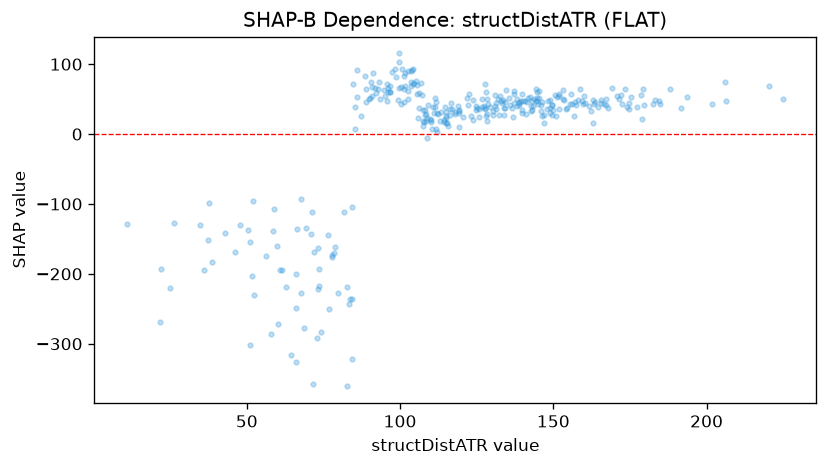

The data file committed next to this chart (first rows):
feature_value, shap_value
10.97, -129.2
24.96, -219.6
37.34, -151.8
38.56, -182.9
37.77, -98.93
62.93, -219.3
47.84, -130.4
46.09, -169.4
51.62, -202.6
26.29, -127.7
66.41, -135.2
101.2, 45.49
101.2, 63.9
148.9, 30.84
90.21, 51.23
90.99, 54.54
96.04, 59.52
78.63, -161
178.9, 20.87
128.4, 18.6
81.76, -111.7
95.21, 53.95
103.5, 69.03
101.6, 68.6
105.5, 56.73
78.61, -170.5
77.89, -176.4
115.7, 11.48
146, 33.42
143.1, 34.87
128.1, 26.23
71.12, -111.4
35.94, -194.6
34.85, -130.4
58.55, -138.8
52.16, -96.46
42.79, -141.8
50.42, -138
67.76, -93.18
85.97, 52.6
95.95, 66.38
93.61, 50
56.18, -174.9
66.19, -199.7
77.72, -172.7
69.43, -135
84.25, -104.2
85.3, 7.671
103.7, 74.67
76.43, -144.9
71.99, -168.4
67.68, -227.1
99.26, 48.07
106, 22.76
89.76, 50.14
124.8, 34.52
133.9, 27.29
92.84, 65.17
94.74, 62.36
88.73, 46.07
... 266 more rows
